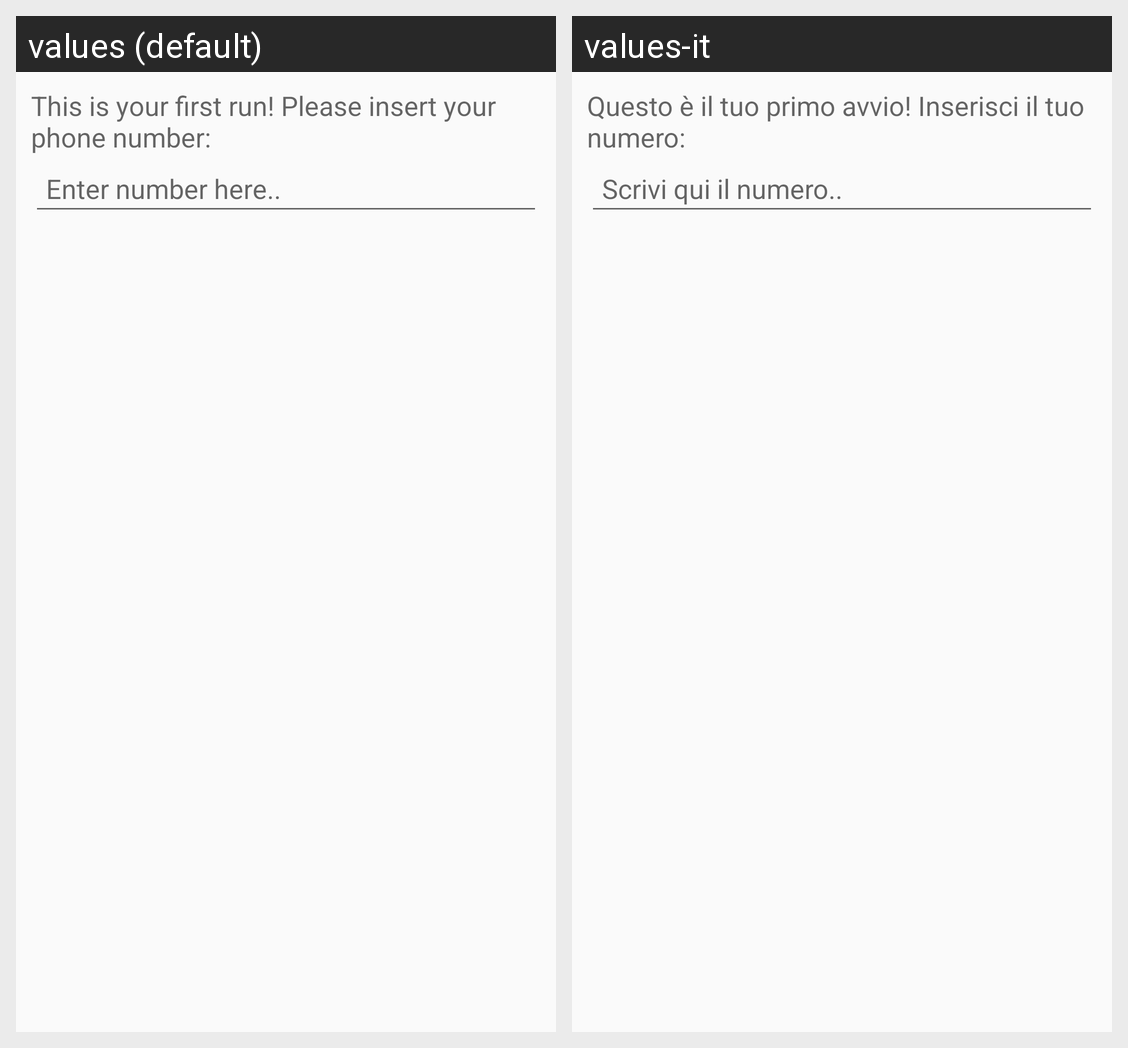

Strings drawn on this Android screen and how each of the app's shown locales translates them:
Android screen res/layout/mynumber_input.xml rendered under 2 locales, left to right: values (default), values-it. Device: Nexus 5 (rendered at 1080×1920; each locale shown at half size, 540×960, under a caption strip naming it); theme PiedPiperMaterialTheme.
Strings drawn on this screen, with the default value and each locale's value (text and hints the layout hard-codes, and strings that could not be matched under every locale, appear in the picture but are not listed):

pp_first_run
  values: This is your first run! Please insert your phone number:
  values-it: Questo è il tuo primo avvio! Inserisci il tuo numero:

pp_first_run_hint
  values: Enter number here..
  values-it: Scrivi qui il numero..
